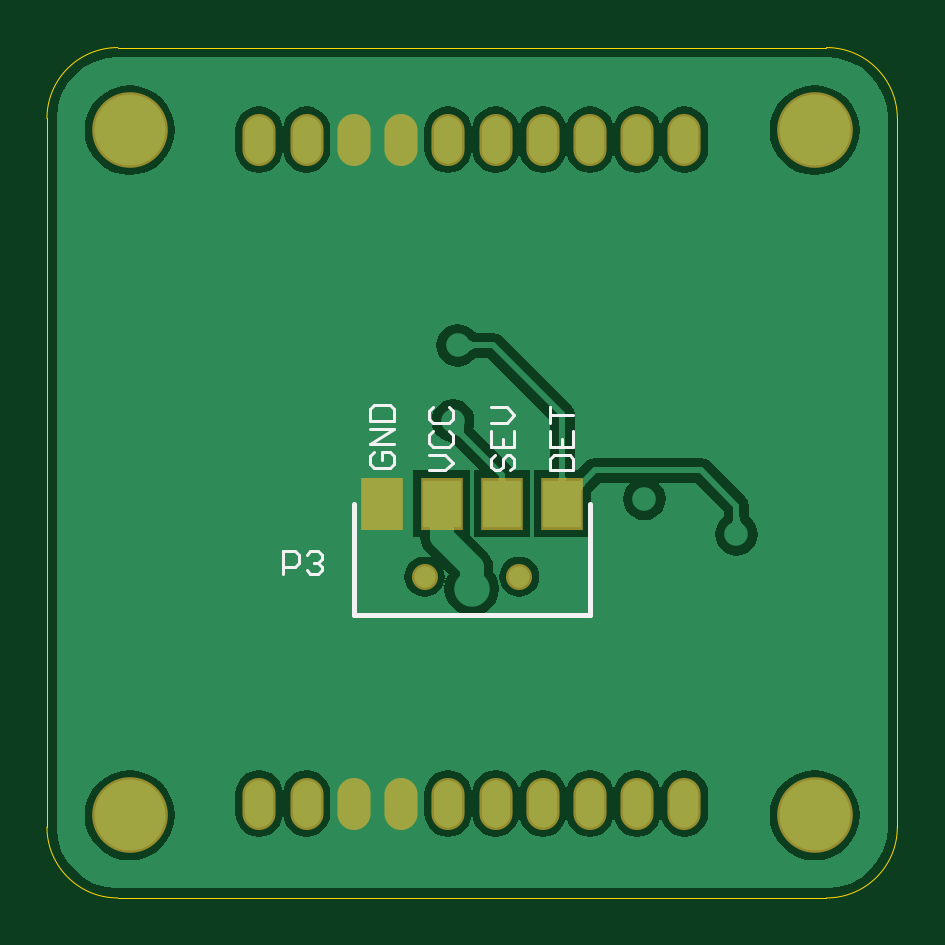
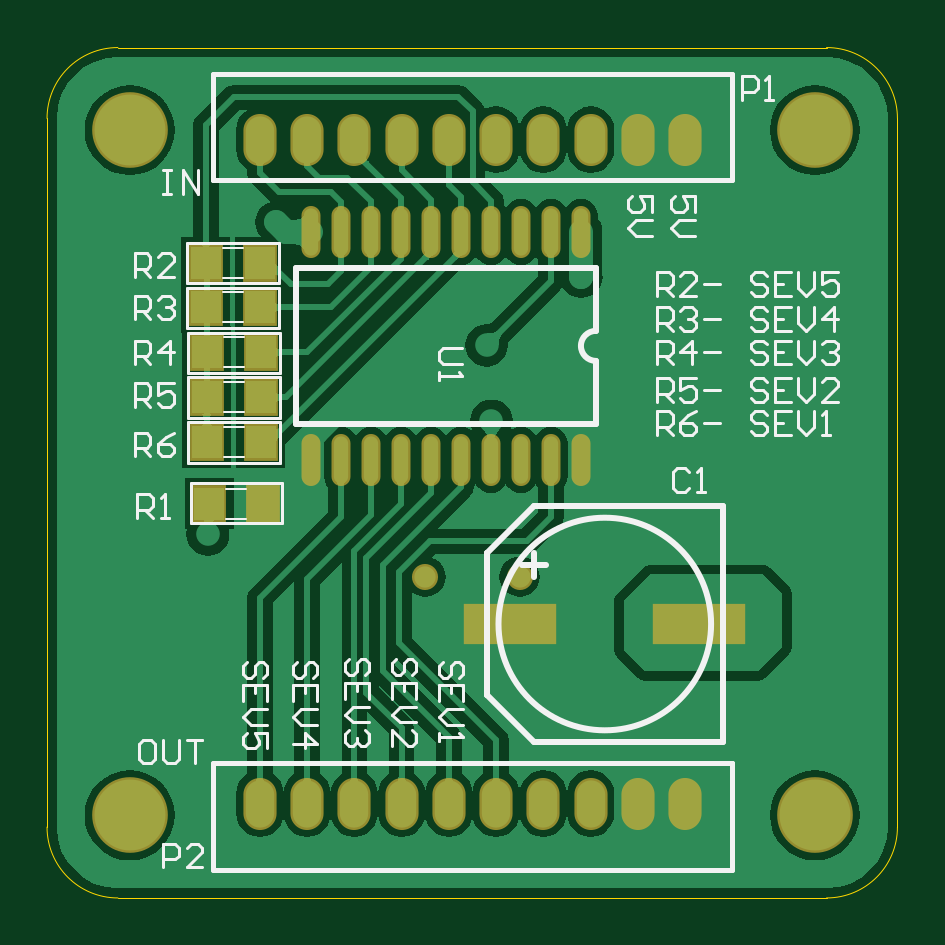
Circuit board: 9 layer files. Board 36.0 x 36.0 mm.
- bottom_copper: IObuffer.GBL (41137 bytes)
- bottom_silk: IObuffer.GBO (11819 bytes)
- paste: IObuffer.GBP (852 bytes)
- bottom_mask: IObuffer.GBS (1414 bytes)
- outline: IObuffer.GKO (419 bytes)
- top_copper: IObuffer.GTL (20879 bytes)
- top_silk: IObuffer.GTO (1819 bytes)
- paste: IObuffer.GTP (175 bytes)
- top_mask: IObuffer.GTS (732 bytes)

=== bottom_copper: IObuffer.GBL (41137 bytes, source omitted) ===
=== bottom_silk: IObuffer.GBO (11819 bytes, source omitted) ===
=== paste: IObuffer.GBP ===
G04 Layer_Color=128*
%FSLAX44Y44*%
%MOMM*%
G71*
G01*
G75*
%ADD18R,1.2700X1.3970*%
%ADD19R,3.7500X1.5000*%
%ADD20O,0.6000X2.0000*%
D18*
X-141430Y226000D02*
D03*
X-118570D02*
D03*
X-140000Y309000D02*
D03*
X-117140D02*
D03*
X-140430Y290000D02*
D03*
X-117570D02*
D03*
X-140430Y271000D02*
D03*
X-117570D02*
D03*
X-140430Y252000D02*
D03*
X-117570D02*
D03*
X-140000Y328000D02*
D03*
X-117140D02*
D03*
D19*
X-326000Y175000D02*
D03*
X-246000D02*
D03*
D20*
X-225100Y341000D02*
D03*
X-212400D02*
D03*
X-199700D02*
D03*
X-187000D02*
D03*
X-174300D02*
D03*
X-161600Y244480D02*
D03*
X-174300D02*
D03*
X-187000D02*
D03*
X-199700D02*
D03*
X-212400D02*
D03*
X-275900Y341000D02*
D03*
Y244480D02*
D03*
X-250500D02*
D03*
X-225100D02*
D03*
X-237800D02*
D03*
X-263200Y341000D02*
D03*
X-250500D02*
D03*
X-237800D02*
D03*
X-263200Y244480D02*
D03*
X-161600Y341000D02*
D03*
M02*

=== bottom_mask: IObuffer.GBS ===
G04 Layer_Color=16711935*
%FSLAX44Y44*%
%MOMM*%
G71*
G01*
G75*
%ADD24C,1.1032*%
%ADD25O,1.4032X2.2032*%
%ADD26C,3.2032*%
%ADD27R,1.4732X1.6002*%
%ADD28R,3.9532X1.7032*%
%ADD29O,0.8032X2.2032*%
D24*
X-250000Y195000D02*
D03*
X-210000D02*
D03*
D25*
X-140000Y380000D02*
D03*
X-160000D02*
D03*
X-180000D02*
D03*
X-200000D02*
D03*
X-220000D02*
D03*
X-240000D02*
D03*
X-260000D02*
D03*
X-280000D02*
D03*
X-300000D02*
D03*
X-320000D02*
D03*
Y99000D02*
D03*
X-300000D02*
D03*
X-280000D02*
D03*
X-260000D02*
D03*
X-240000D02*
D03*
X-220000D02*
D03*
X-200000D02*
D03*
X-180000D02*
D03*
X-160000D02*
D03*
X-140000D02*
D03*
D26*
X-374890Y384030D02*
D03*
X-84890D02*
D03*
Y94030D02*
D03*
X-374890D02*
D03*
D27*
X-141430Y226000D02*
D03*
X-118570D02*
D03*
X-140000Y309000D02*
D03*
X-117140D02*
D03*
X-140430Y290000D02*
D03*
X-117570D02*
D03*
X-140430Y271000D02*
D03*
X-117570D02*
D03*
X-140430Y252000D02*
D03*
X-117570D02*
D03*
X-140000Y328000D02*
D03*
X-117140D02*
D03*
D28*
X-326000Y175000D02*
D03*
X-246000D02*
D03*
D29*
X-225100Y341000D02*
D03*
X-212400D02*
D03*
X-199700D02*
D03*
X-187000D02*
D03*
X-174300D02*
D03*
X-161600Y244480D02*
D03*
X-174300D02*
D03*
X-187000D02*
D03*
X-199700D02*
D03*
X-212400D02*
D03*
X-275900Y341000D02*
D03*
Y244480D02*
D03*
X-250500D02*
D03*
X-225100D02*
D03*
X-237800D02*
D03*
X-263200Y341000D02*
D03*
X-250500D02*
D03*
X-237800D02*
D03*
X-263200Y244480D02*
D03*
X-161600Y341000D02*
D03*
M02*

=== outline: IObuffer.GKO ===
G04 Layer_Color=16711935*
%FSLAX44Y44*%
%MOMM*%
G71*
G01*
G75*
%ADD31C,0.0127*%
D31*
X-79889Y59033D02*
G03*
X-49889Y89033I0J30000D01*
G01*
X-409889D02*
G03*
X-379889Y59033I30000J0D01*
G01*
Y419033D02*
G03*
X-409889Y389033I0J-30000D01*
G01*
X-49889D02*
G03*
X-79889Y419033I-30000J0D01*
G01*
X-49889Y89033D02*
Y389033D01*
X-379889Y59033D02*
X-79889D01*
X-409889Y89033D02*
Y389033D01*
X-379889Y419033D02*
X-79889D01*
M02*

=== top_copper: IObuffer.GTL (20879 bytes, source omitted) ===
=== top_silk: IObuffer.GTO ===
G04 Layer_Color=65535*
%FSLAX44Y44*%
%MOMM*%
G71*
G01*
G75*
%ADD21C,0.2000*%
%ADD22C,0.1270*%
D21*
X-280000Y179000D02*
Y226000D01*
Y179000D02*
X-180000D01*
Y226000D01*
D22*
X-310000Y196000D02*
Y205997D01*
X-305002D01*
X-303335Y204331D01*
Y200998D01*
X-305002Y199332D01*
X-310000D01*
X-300003Y204331D02*
X-298337Y205997D01*
X-295005D01*
X-293339Y204331D01*
Y202665D01*
X-295005Y200998D01*
X-296671D01*
X-295005D01*
X-293339Y199332D01*
Y197666D01*
X-295005Y196000D01*
X-298337D01*
X-300003Y197666D01*
X-271331Y247665D02*
X-272997Y245998D01*
Y242666D01*
X-271331Y241000D01*
X-264666D01*
X-263000Y242666D01*
Y245998D01*
X-264666Y247665D01*
X-267998D01*
Y244332D01*
X-263000Y250997D02*
X-272997D01*
X-263000Y257661D01*
X-272997D01*
Y260994D02*
X-263000D01*
Y265992D01*
X-264666Y267658D01*
X-271331D01*
X-272997Y265992D01*
Y260994D01*
X-247997Y240000D02*
X-241332D01*
X-238000Y243332D01*
X-241332Y246665D01*
X-247997D01*
X-246331Y256661D02*
X-247997Y254995D01*
Y251663D01*
X-246331Y249997D01*
X-239666D01*
X-238000Y251663D01*
Y254995D01*
X-239666Y256661D01*
X-246331Y266658D02*
X-247997Y264992D01*
Y261660D01*
X-246331Y259994D01*
X-239666D01*
X-238000Y261660D01*
Y264992D01*
X-239666Y266658D01*
X-220331Y246665D02*
X-221997Y244998D01*
Y241666D01*
X-220331Y240000D01*
X-218664D01*
X-216998Y241666D01*
Y244998D01*
X-215332Y246665D01*
X-213666D01*
X-212000Y244998D01*
Y241666D01*
X-213666Y240000D01*
X-221997Y256661D02*
Y249997D01*
X-212000D01*
Y256661D01*
X-216998Y249997D02*
Y253329D01*
X-221997Y259994D02*
X-215332D01*
X-212000Y263326D01*
X-215332Y266658D01*
X-221997D01*
X-196997Y240000D02*
X-187000D01*
Y244998D01*
X-188666Y246665D01*
X-195331D01*
X-196997Y244998D01*
Y240000D01*
Y256661D02*
Y249997D01*
X-187000D01*
Y256661D01*
X-191998Y249997D02*
Y253329D01*
X-196997Y259994D02*
Y266658D01*
Y263326D01*
X-187000D01*
M02*

=== paste: IObuffer.GTP ===
G04 Layer_Color=8421504*
%FSLAX44Y44*%
%MOMM*%
G71*
G01*
G75*
%ADD10R,1.6000X2.0000*%
D10*
X-268000Y226000D02*
D03*
X-242750D02*
D03*
X-217250D02*
D03*
X-191750D02*
D03*
M02*

=== top_mask: IObuffer.GTS ===
G04 Layer_Color=8388736*
%FSLAX44Y44*%
%MOMM*%
G71*
G01*
G75*
%ADD23R,1.8032X2.2032*%
%ADD24C,1.1032*%
%ADD25O,1.4032X2.2032*%
%ADD26C,3.2032*%
D23*
X-268000Y226000D02*
D03*
X-242750D02*
D03*
X-217250D02*
D03*
X-191750D02*
D03*
D24*
X-250000Y195000D02*
D03*
X-210000D02*
D03*
D25*
X-140000Y380000D02*
D03*
X-160000D02*
D03*
X-180000D02*
D03*
X-200000D02*
D03*
X-220000D02*
D03*
X-240000D02*
D03*
X-260000D02*
D03*
X-280000D02*
D03*
X-300000D02*
D03*
X-320000D02*
D03*
Y99000D02*
D03*
X-300000D02*
D03*
X-280000D02*
D03*
X-260000D02*
D03*
X-240000D02*
D03*
X-220000D02*
D03*
X-200000D02*
D03*
X-180000D02*
D03*
X-160000D02*
D03*
X-140000D02*
D03*
D26*
X-374890Y384030D02*
D03*
X-84890D02*
D03*
Y94030D02*
D03*
X-374890D02*
D03*
M02*

